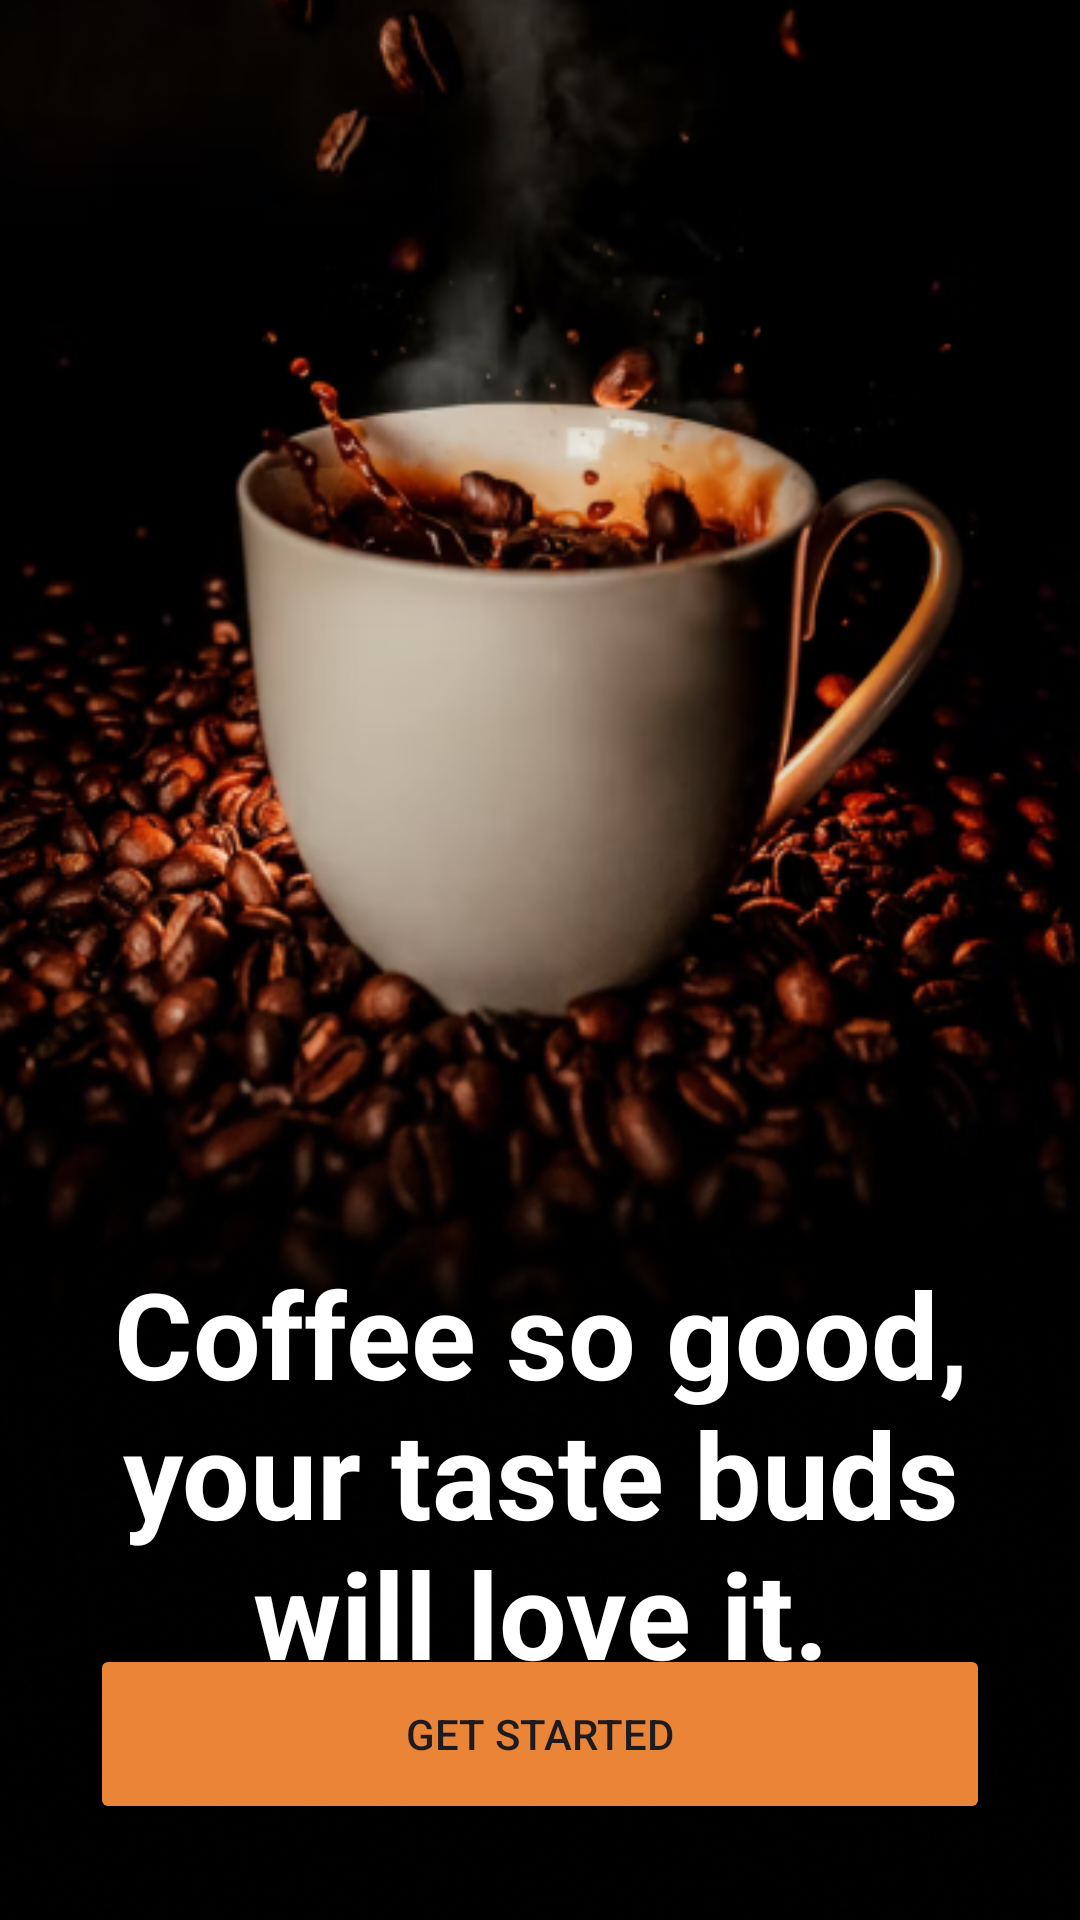

This screen was rendered from an Android layout file. Write that file and the resources it references.
<!-- AndroidManifest.xml: application theme Theme.Cofffe -->
<!-- res/layout/activity_main2.xml -->
<?xml version="1.0" encoding="utf-8"?>
<androidx.constraintlayout.widget.ConstraintLayout xmlns:android="http://schemas.android.com/apk/res/android"
    xmlns:app="http://schemas.android.com/apk/res-auto"
    xmlns:tools="http://schemas.android.com/tools"
    android:layout_width="match_parent"
    android:layout_height="match_parent"
    tools:context=".MainActivity">

    <ImageView
        android:id="@+id/imageView"
        android:layout_width="match_parent"
        android:layout_height="match_parent"
        android:scaleType="centerCrop"
        app:layout_constraintBottom_toBottomOf="parent"
        app:layout_constraintEnd_toEndOf="parent"
        app:layout_constraintStart_toStartOf="parent"
        app:layout_constraintTop_toTopOf="parent"
        app:srcCompat="@drawable/img_4" />

    <Button
        android:id="@+id/button"
        android:layout_width="300dp"
        android:layout_height="60dp"
        android:layout_marginBottom="8dp"
        android:backgroundTint="@color/btn"
        android:onClick="onClick"
        android:text="@string/btn"
        app:cornerRadius="12dp"
        app:layout_constraintBottom_toBottomOf="@+id/imageView"
        app:layout_constraintEnd_toEndOf="parent"
        app:layout_constraintStart_toStartOf="parent"
        app:layout_constraintTop_toBottomOf="@+id/textView2" />

    <TextView
        android:id="@+id/textView"
        android:layout_width="374dp"
        android:layout_height="155dp"
        android:layout_marginTop="350dp"
        android:gravity="center_horizontal"
        android:text="@string/main"
        android:textColor="@color/white"
        android:textSize="40dp"
        android:textStyle="bold"
        app:layout_constraintBottom_toBottomOf="parent"
        app:layout_constraintEnd_toEndOf="parent"
        app:layout_constraintStart_toStartOf="parent"
        app:layout_constraintTop_toTopOf="parent" />

    <TextView
        android:id="@+id/textView2"
        android:layout_width="285dp"
        android:layout_height="50dp"
        android:layout_marginBottom="110dp"
        android:gravity="center_horizontal"
        android:text="@string/hint"
        android:textColor="@color/grey"
        android:textSize="18dp"
        app:layout_constraintBottom_toBottomOf="parent"
        app:layout_constraintEnd_toEndOf="parent"
        app:layout_constraintStart_toStartOf="parent"
        app:layout_constraintTop_toBottomOf="@+id/textView"
        app:layout_constraintVertical_bias="0.142" />
</androidx.constraintlayout.widget.ConstraintLayout>
<!-- resources referenced by this layout -->
<resources>
  <color name="btn">#EA8537</color>
  <color name="grey">#818181</color>
  <color name="white">#FFFFFFFF</color>
  <!-- drawable img_4: png bitmap (drawable, 271664 bytes) -->
  <string name="btn">Get Started</string>
  <string name="hint">The best grain, the finest roast, the\npowerful flavor.</string>
  <string name="main">Coffee so good,\nyour taste buds\nwill love it.</string>
  <style name="Theme.Cofffe" parent="Base.Theme.Cofffe" />
  <style name="Base.Theme.Cofffe" parent="Theme.Material3.DayNight.NoActionBar">
          
          
          <item name="colorPrimary">@color/btn</item>
      </style>
</resources>
